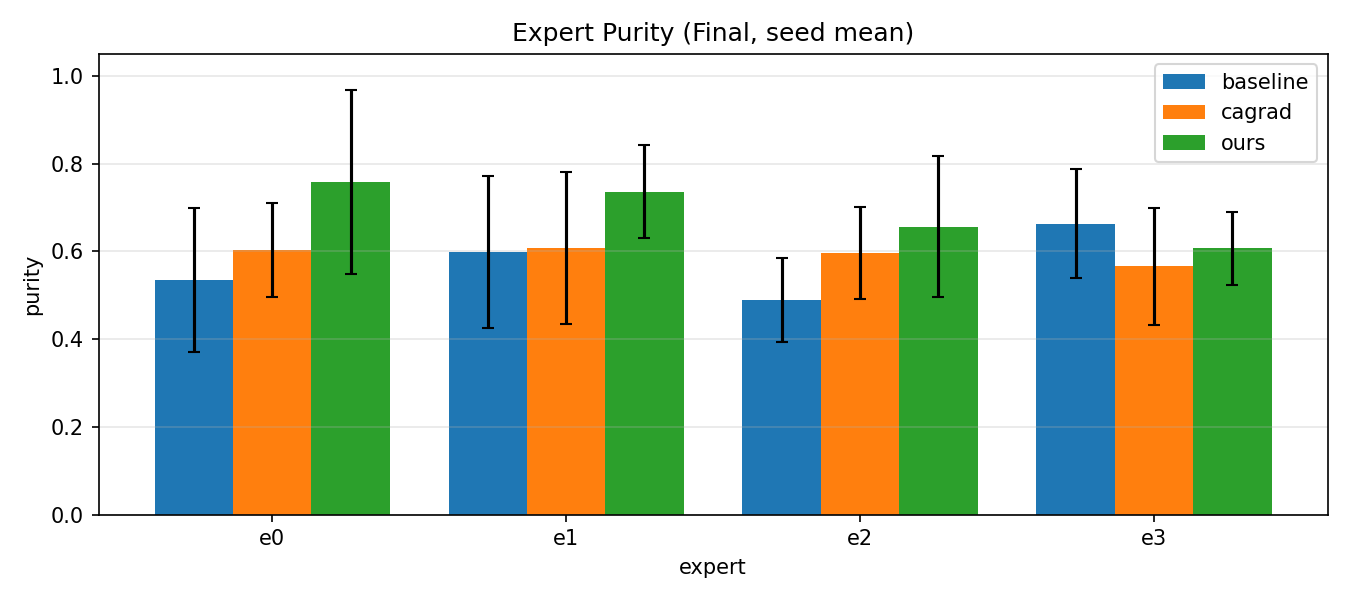

Source data for this figure (header and first rows):
method, expert, purity_mean, purity_std
baseline, e0, 0.5349, 0.1646
baseline, e1, 0.5985, 0.1741
baseline, e2, 0.4894, 0.0959
baseline, e3, 0.6628, 0.1242
cagrad, e0, 0.6036, 0.1068
cagrad, e1, 0.6078, 0.1731
cagrad, e2, 0.596, 0.1042
cagrad, e3, 0.5658, 0.1334
ours, e0, 0.7582, 0.2089
ours, e1, 0.736, 0.1066
ours, e2, 0.6567, 0.1618
ours, e3, 0.6068, 0.08351
